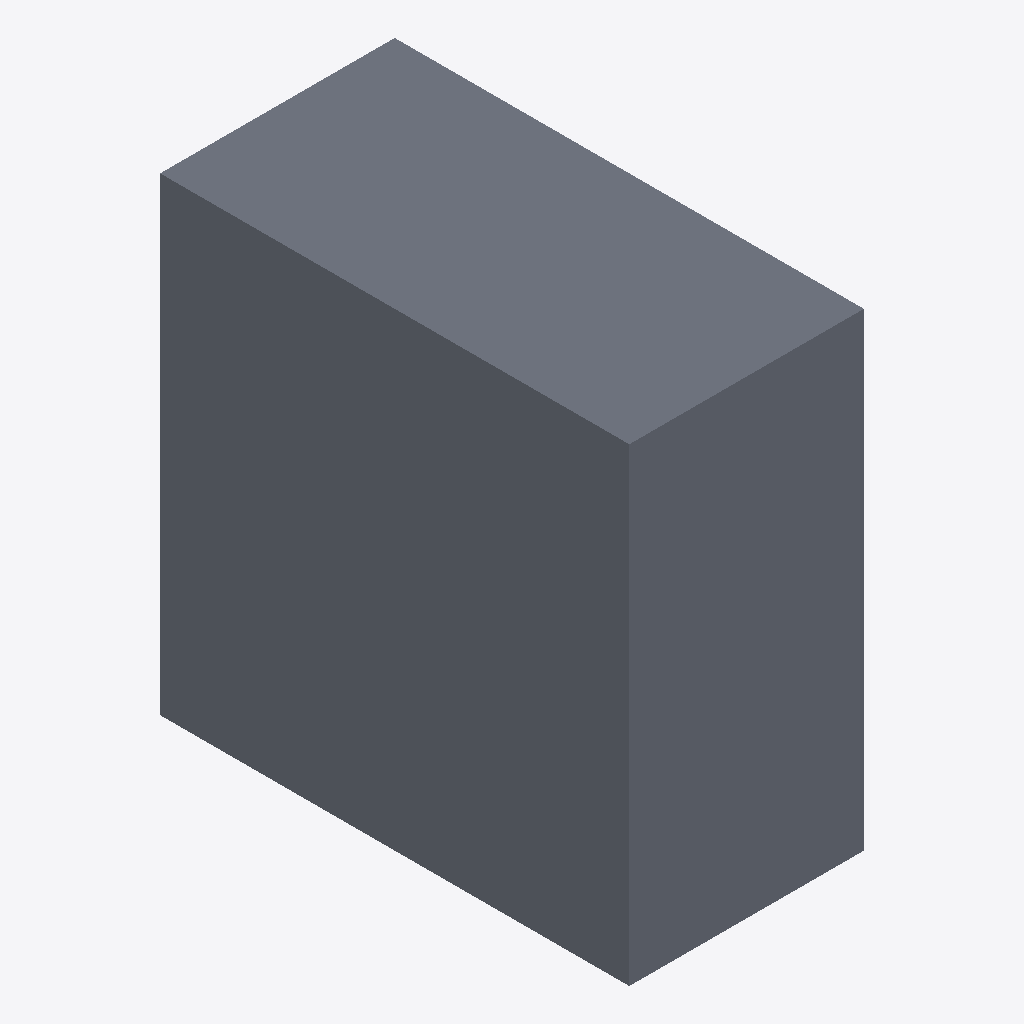
Isometric view of an IFC building model (IFC-SPF (STEP), schema IFC4, length unit unknown), seen from the south-west, elements coloured by IFC class: 1 slab (grey).
Extent 2.0 m × 4.0 m × 4.0 m (x, y, z). Elements (1): 1 IfcSlab.

HEADER;
FILE_DESCRIPTION(('ViewDefinition [ReferenceView_V1.2]'),'2;1');
FILE_NAME('opening.ifc','',('semio'),('semio'),'semio','semio','');
FILE_SCHEMA(('IFC4'));
ENDSEC;
DATA;
#17=IFCSLAB('0000000000000000000001',$,'Host',$,$,#5,#12,$,.FLOOR.);
ENDSEC;
